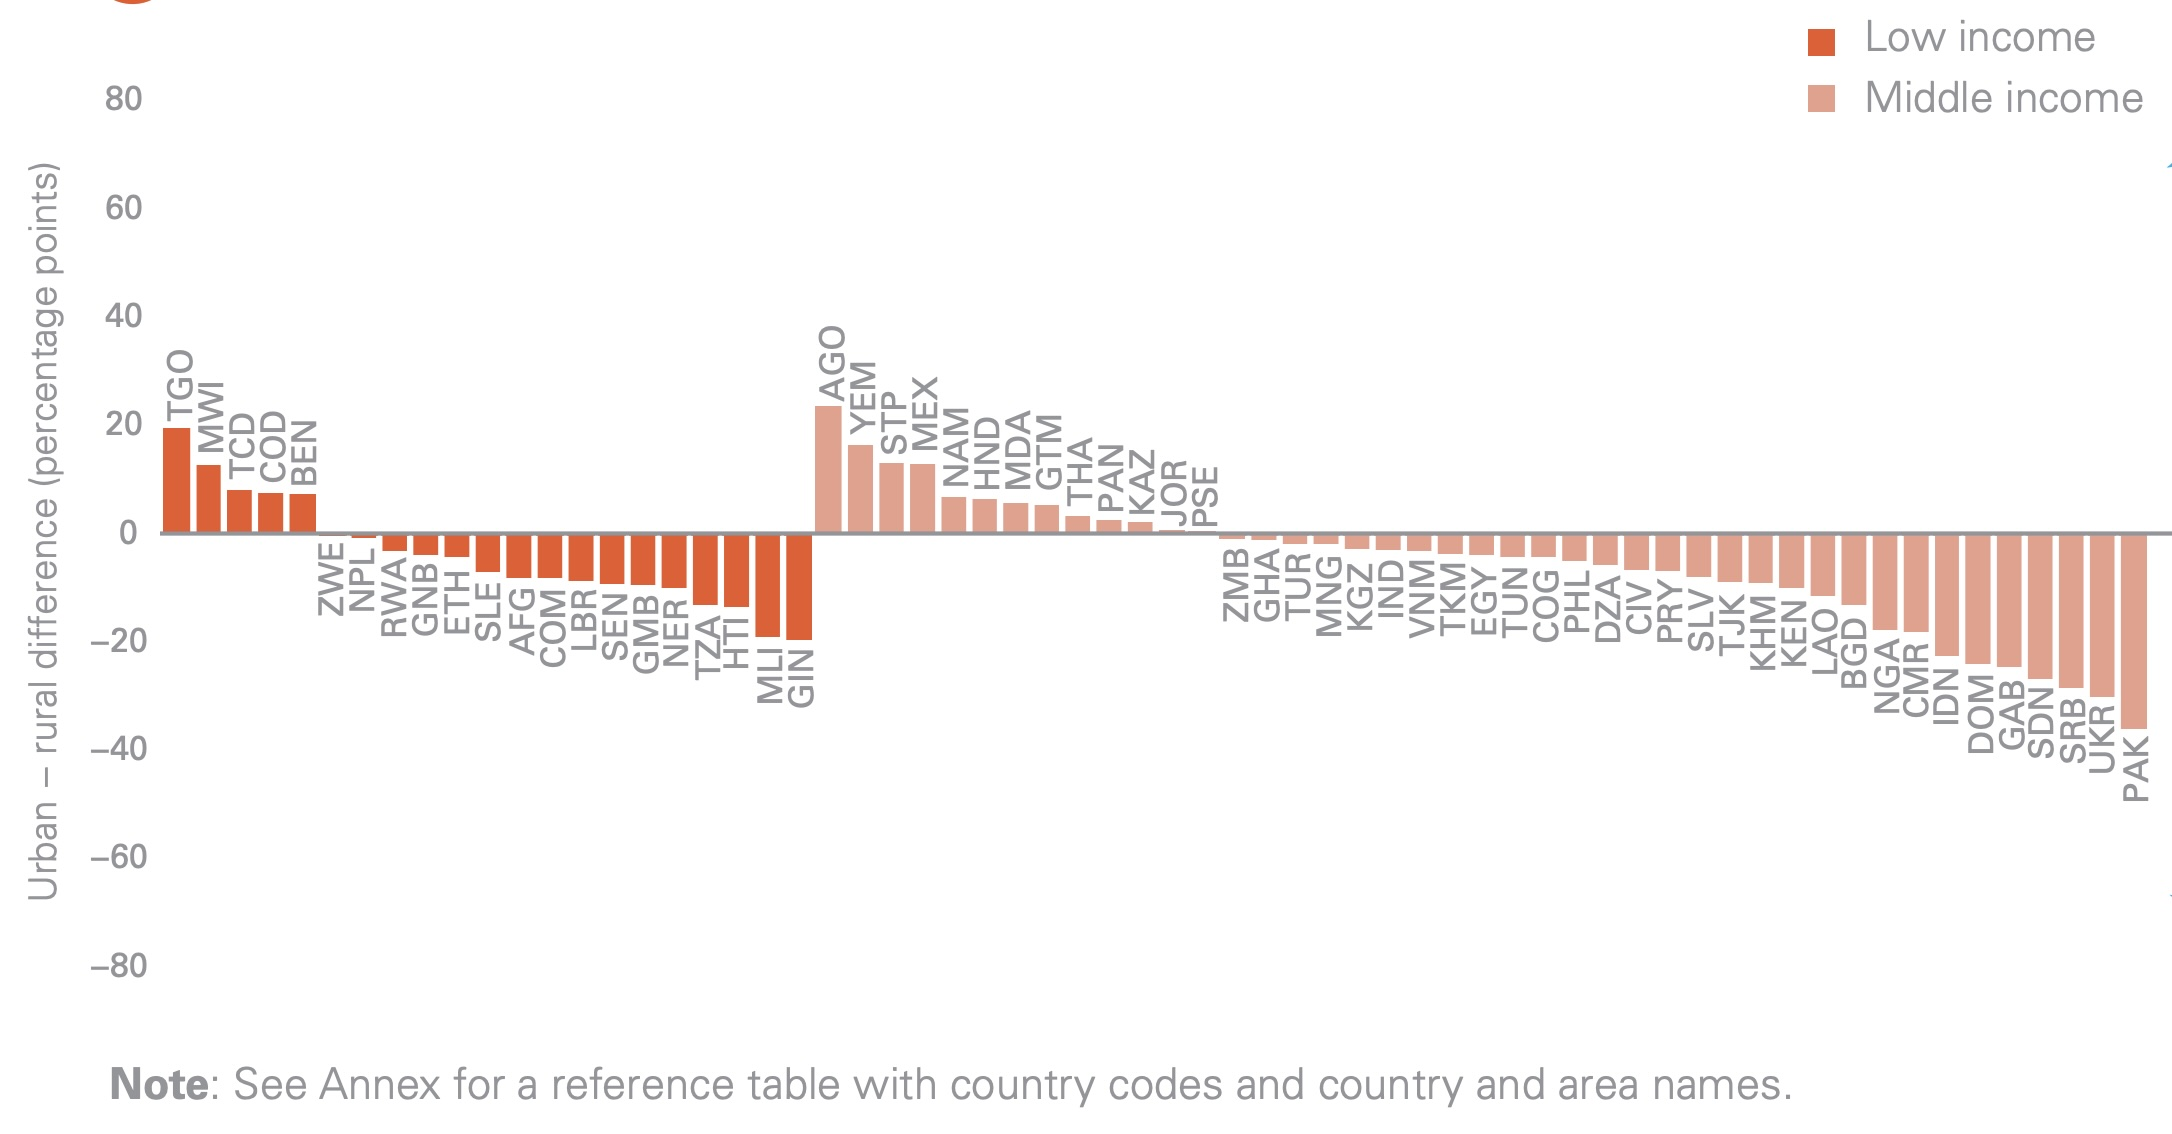

The file beside this chart, header and first rows:
-0.012622906448484628, 0.1906515240338924
1.654, 0.1233
3.319, 0.07844
4.982, 0.07093
6.437, 0.06717
8, -0.003891
9.559, -0.007658
11.12, -0.03386
12.68, -0.04136
14.29, -0.04513
15.9, -0.07133
17.46, -0.08257
19.12, -0.0826
20.68, -0.08824
22.24, -0.09388
23.8, -0.09577
25.41, -0.1014
27.02, -0.1332
28.58, -0.137
30.19, -0.1931
31.8, -0.1969
33.28, 0.2312
34.95, 0.1601
36.56, 0.1264
38.07, 0.1245
39.68, 0.06468
41.24, 0.06091
42.85, 0.0534
44.46, 0.04963
46.02, 0.02904
47.58, 0.02154
49.25, 0.01777
50.86, 0.002785
52.42, 0.0008865
53.92, -0.01223
57.14, -0.02163
58.75, -0.02166
60.37, -0.03104
61.87, -0.03294
63.48, -0.03483
65.04, -0.04047
66.65, -0.04237
68.21, -0.04614
69.87, -0.04617
71.38, -0.05367
73.04, -0.06118
74.6, -0.07056
76.16, -0.07059
77.77, -0.0837
79.33, -0.09121
80.94, -0.09497
82.5, -0.1025
83.96, -0.1175
85.72, -0.1343
87.28, -0.1811
88.84, -0.1848
90.46, -0.2279
92.07, -0.2428
93.63, -0.2485
95.24, -0.2709
96.8, -0.2878
... 3 more rows
